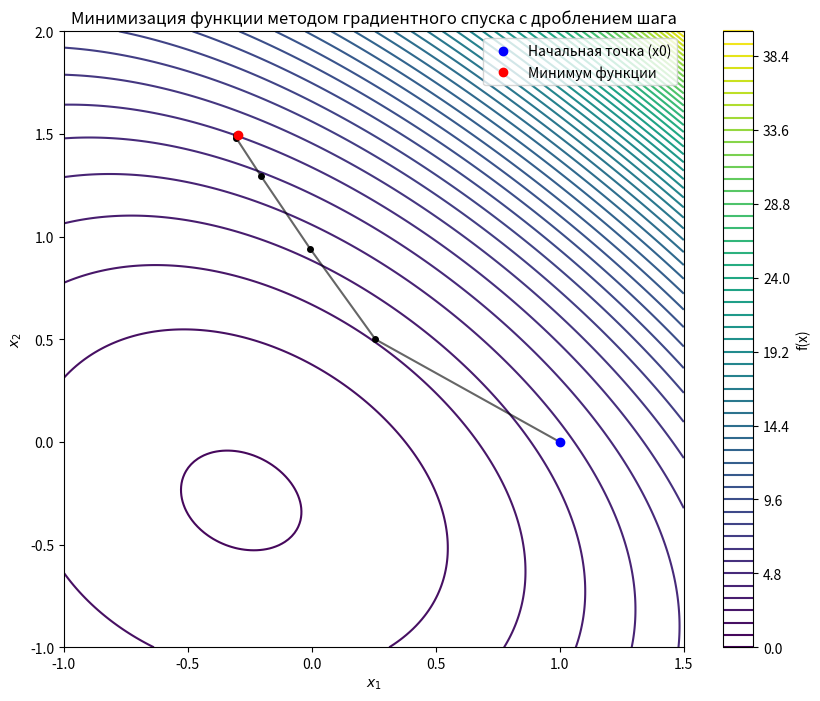

Source code (Python):
import numpy as np
import matplotlib.pyplot as plt

# Определяем функцию и её градиент
def f(x1, x2):
    return 2 * x1 - 5 * x2 + np.exp(x1**2 + (x2**2/2))

def grad_f(x1, x2):
    df_dx1 = 2 + 2 * x1 * np.exp(x1**2 + (x2**2/2))
    df_dx2 = -5 + x2 * np.exp(x1**2 + (x2**2/2))
    return np.array([df_dx1, df_dx2])

# Градиентный метод с дроблением шага
def gradient_descent_with_line_search(f, grad_f, x0, alpha=0.1, tol=1e-6, max_iter=1000):
    x = np.array(x0)
    iter_count = 0
    trajectory = [x.copy()]  # Список для хранения траектории
    while iter_count < max_iter:
        grad = grad_f(x[0], x[1])
        # Снижение шага, если нужно
        step_size = alpha
        new_x = x - step_size * grad
        # Проверяем, если шаг улучшает функцию
        if f(new_x[0], new_x[1]) < f(x[0], x[1]):
            x = new_x
        else:
            # Если не улучшает, уменьшаем шаг
            alpha *= 0.5
        iter_count += 1
        # Добавляем точку в траекторию
        trajectory.append(x.copy())
        # Проверяем условие сходимости
        if np.linalg.norm(grad) < tol:
            break
    return x, f(x[0], x[1]), iter_count, trajectory

# Начальная точка
x0 = (1, 0)

# Запуск градиентного спуска
minimum, min_value, iterations, trajectory = gradient_descent_with_line_search(f, grad_f, x0)

print(f"Минимум найден в точке: {minimum}")
print(f"Значение функции в этой точке: {min_value}")
print(f"Количество итераций: {iterations}")

# Построение графика
# Создание сетки для отображения уровней функции
x_range = np.linspace(-1, 1.5, 200)
y_range = np.linspace(-1, 2, 200)
X, Y = np.meshgrid(x_range, y_range)
Z = X ** 2 + Y ** 2 + np.exp(X + Y)

# Настройка графика
plt.figure(figsize=(10, 8))
plt.contour(X, Y, Z, levels=50, cmap="viridis")  # Контурный график функции
plt.colorbar(label="f(x)")  # Цветовая шкала значений функции

# Отображение траектории градиентного спуска
trajectory = np.array(trajectory)
plt.plot(trajectory[:, 0], trajectory[:, 1], 'k-', alpha=0.6)  # Линия, соединяющая точки
plt.plot(trajectory[:, 0], trajectory[:, 1], 'ko', markersize=4)  # Вершины траектории

# Обозначение начальной и конечной точек
plt.plot(x0[0], x0[1], 'bo', label='Начальная точка (x0)')  # Начальная точка
plt.plot(minimum[0], minimum[1], 'ro', label='Минимум функции')  # Найденный минимум

# Подписи осей и легенда
plt.xlabel("$x_1$")
plt.ylabel("$x_2$")
plt.title("Минимизация функции методом градиентного спуска с дроблением шага")
plt.legend()

# Показ графика
plt.show()
